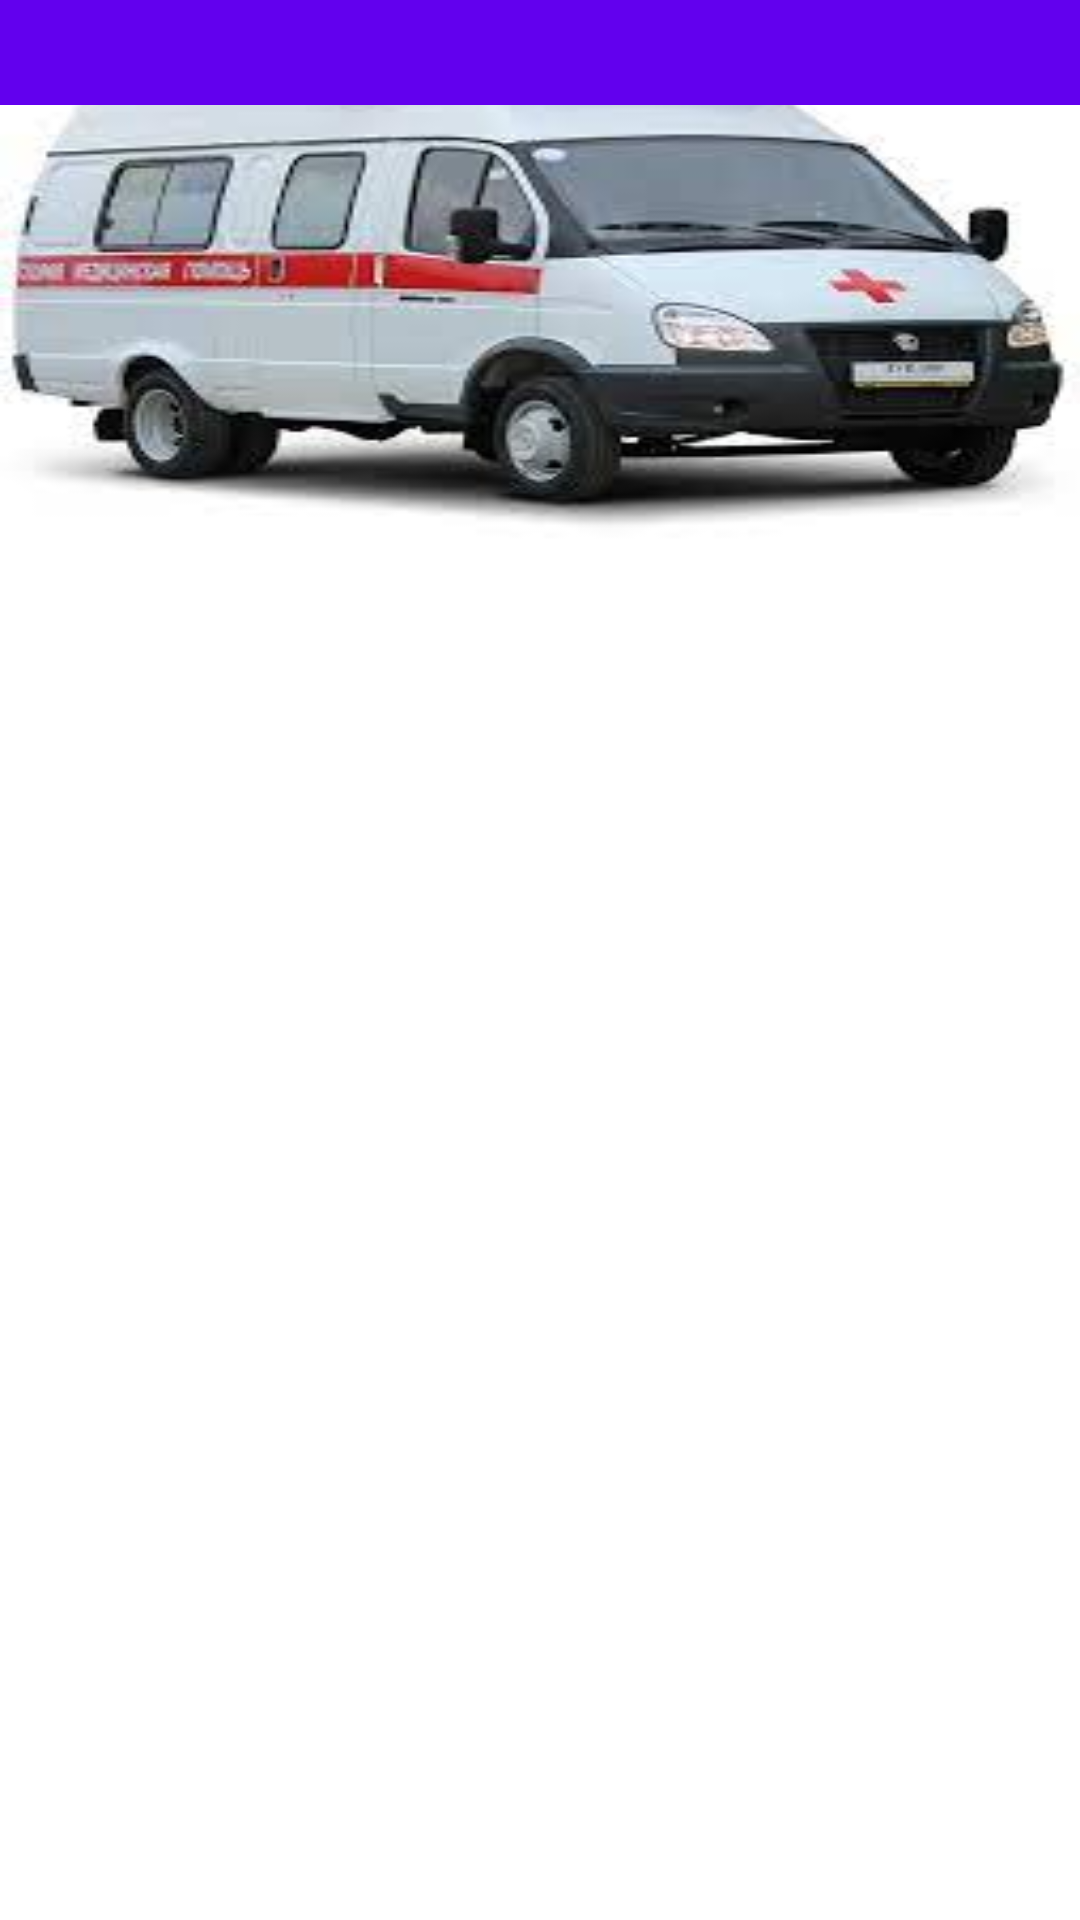

Android layout source for this screen:
<!-- AndroidManifest.xml: application theme Theme.Onezero -->
<!-- res/layout/activity_collapsing.xml -->
<?xml version="1.0" encoding="utf-8"?>
<androidx.coordinatorlayout.widget.CoordinatorLayout xmlns:android="http://schemas.android.com/apk/res/android"
    xmlns:app="http://schemas.android.com/apk/res-auto"
    xmlns:tools="http://schemas.android.com/tools"
    android:layout_width="match_parent"
    android:layout_height="match_parent"
    tools:context=".MainActivity">

    <com.google.android.material.appbar.AppBarLayout
        android:id="@+id/app_bar_layout"
        android:layout_width="match_parent"
        android:layout_height="185dp"
        android:background="@drawable/onezerothree"
        android:fitsSystemWindows="true">

        <com.google.android.material.appbar.CollapsingToolbarLayout
            android:id="@+id/collapsing"
            android:layout_width="match_parent"
            android:layout_height="match_parent"
            app:collapsedTitleGravity="center_vertical"
            app:collapsedTitleTextAppearance="@style/TextAppearance.AppCompat.Headline"
            app:contentScrim="?attr/colorPrimaryDark"
            app:expandedTitleTextAppearance="@style/TextAppearance.AppCompat.Headline"
            app:layout_scrollFlags="exitUntilCollapsed|scroll">

            <androidx.appcompat.widget.Toolbar
                android:id="@+id/app_bar"
                style="@style/Theme.AppCompat.DayNight.DarkActionBar"
                android:layout_width="match_parent"
                android:layout_height="35dp"
                android:background="?attr/colorPrimary"
                android:theme="@style/Animation.Design.BottomSheetDialog"
                app:popupTheme="@style/ThemeOverlay.AppCompat.Light">

            </androidx.appcompat.widget.Toolbar>

        </com.google.android.material.appbar.CollapsingToolbarLayout>

    </com.google.android.material.appbar.AppBarLayout>

    <androidx.core.widget.NestedScrollView
        android:layout_width="match_parent"
        android:layout_height="match_parent"
        android:layout_gravity="fill_vertical"
        app:layout_behavior="@string/appbar_scrolling_view_behavior">

        <RelativeLayout
            android:layout_width="match_parent"
            android:layout_height="wrap_content"
            android:background="#f5f5f5" />

    </androidx.core.widget.NestedScrollView>

</androidx.coordinatorlayout.widget.CoordinatorLayout>
<!-- resources referenced by this layout -->
<resources>
  <!-- drawable onezerothree: jpg bitmap (drawable, 8020 bytes) -->
  <style name="Theme.Onezero" parent="Theme.MaterialComponents.DayNight.NoActionBar">
          
          <item name="colorPrimary">@color/purple_500</item>
          <item name="colorPrimaryVariant">@color/purple_700</item>
          <item name="colorOnPrimary">@color/white</item>
          
          <item name="colorSecondary">@color/teal_200</item>
          <item name="colorSecondaryVariant">@color/teal_700</item>
          <item name="colorOnSecondary">@color/black</item>
          
          <item name="android:statusBarColor" tools:targetApi="l">?attr/colorPrimaryVariant</item>
          
      </style>
  <color name="purple_500">#FF6200EE</color>
  <color name="purple_700">#1c92d2</color>
  <color name="white">#FFFFFFFF</color>
  <color name="teal_200">#FF03DAC5</color>
  <color name="teal_700">#FF018786</color>
  <color name="black">#FF000000</color>
</resources>
